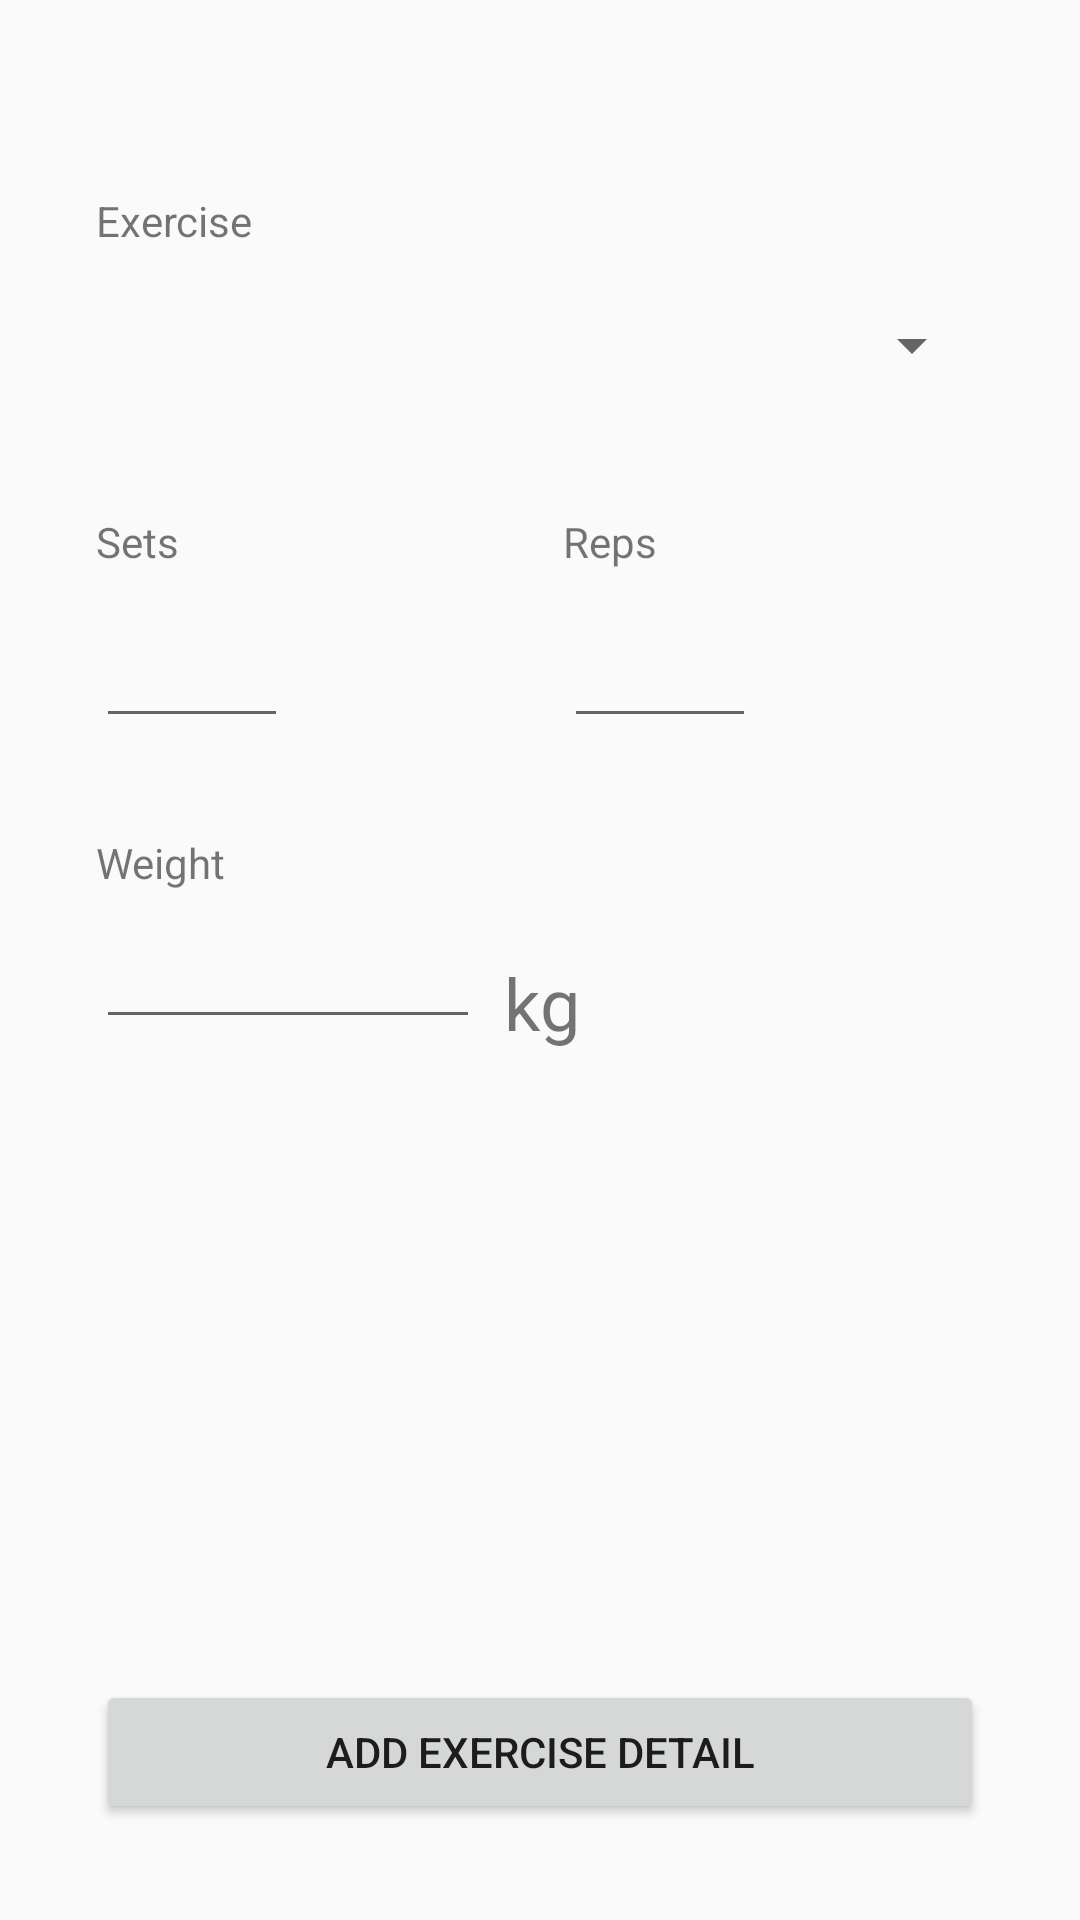

Produce the Android XML layout that renders to this screen, including the resource entries it uses.
<!-- AndroidManifest.xml: application theme Theme.GymLog -->
<!-- res/layout/fragment_history.xml -->
<?xml version="1.0" encoding="utf-8"?>
<androidx.constraintlayout.widget.ConstraintLayout xmlns:android="http://schemas.android.com/apk/res/android"
    xmlns:app="http://schemas.android.com/apk/res-auto"
    xmlns:tools="http://schemas.android.com/tools"
    android:id="@+id/fragmentHistory"
    android:layout_width="match_parent"
    android:layout_height="match_parent"
    tools:context=".HistoryFragment">

    <TextView
        android:id="@+id/labelExercise"
        android:layout_width="wrap_content"
        android:layout_height="wrap_content"
        android:layout_marginStart="32dp"
        android:layout_marginTop="64dp"
        android:text="Exercise"
        app:layout_constraintStart_toStartOf="parent"
        app:layout_constraintTop_toTopOf="parent" />

    <Spinner
        android:id="@+id/spinnerExercise"
        android:layout_width="0dp"
        android:layout_height="wrap_content"
        android:layout_marginStart="32dp"
        android:layout_marginTop="8dp"
        android:layout_marginEnd="32dp"
        android:minHeight="48dp"
        app:layout_constraintEnd_toEndOf="parent"
        app:layout_constraintStart_toStartOf="parent"
        app:layout_constraintTop_toBottomOf="@+id/labelExercise" />

    <TextView
        android:id="@+id/labelSets"
        android:layout_width="wrap_content"
        android:layout_height="wrap_content"
        android:layout_marginStart="32dp"
        android:layout_marginTop="32dp"
        android:text="Sets"
        app:layout_constraintStart_toStartOf="parent"
        app:layout_constraintTop_toBottomOf="@+id/spinnerExercise" />

    <TextView
        android:id="@+id/labelReps"
        android:layout_width="wrap_content"
        android:layout_height="wrap_content"
        android:layout_marginStart="128dp"
        android:layout_marginTop="32dp"
        android:text="Reps"
        app:layout_constraintStart_toEndOf="@+id/labelSets"
        app:layout_constraintTop_toBottomOf="@+id/spinnerExercise" />

    <EditText
        android:id="@+id/editTextSets"
        android:layout_width="64dp"
        android:layout_height="wrap_content"
        android:layout_marginStart="32dp"
        android:layout_marginTop="8dp"
        android:ems="10"
        android:inputType="number"
        android:minHeight="48dp"
        app:layout_constraintStart_toStartOf="parent"
        app:layout_constraintTop_toBottomOf="@+id/labelSets" />

    <EditText
        android:id="@+id/editTextReps"
        android:layout_width="64dp"
        android:layout_height="wrap_content"
        android:layout_marginStart="92dp"
        android:layout_marginTop="8dp"
        android:ems="10"
        android:inputType="number"
        android:minHeight="48dp"
        app:layout_constraintStart_toEndOf="@+id/editTextSets"
        app:layout_constraintTop_toBottomOf="@+id/labelReps" />

    <TextView
        android:id="@+id/textView5"
        android:layout_width="wrap_content"
        android:layout_height="wrap_content"
        android:layout_marginStart="32dp"
        android:layout_marginTop="32dp"
        android:text="Weight"
        app:layout_constraintStart_toStartOf="parent"
        app:layout_constraintTop_toBottomOf="@+id/editTextSets" />

    <EditText
        android:id="@+id/editTextWeight"
        android:layout_width="128dp"
        android:layout_height="wrap_content"
        android:layout_marginStart="32dp"
        android:layout_marginTop="8dp"
        android:ems="10"
        android:inputType="number"
        app:layout_constraintStart_toStartOf="parent"
        app:layout_constraintTop_toBottomOf="@+id/textView5" />

    <TextView
        android:id="@+id/textView6"
        android:layout_width="wrap_content"
        android:layout_height="wrap_content"
        android:layout_marginStart="8dp"
        android:layout_marginTop="72dp"
        android:text="kg"
        android:textSize="24sp"
        app:layout_constraintStart_toEndOf="@+id/editTextWeight"
        app:layout_constraintTop_toBottomOf="@+id/editTextReps" />

    <Button
        android:id="@+id/buttonAddExerciseDetail"
        android:layout_width="0dp"
        android:layout_height="wrap_content"
        android:layout_marginStart="32dp"
        android:layout_marginEnd="32dp"
        android:layout_marginBottom="32dp"
        android:text="Add Exercise Detail"
        app:layout_constraintBottom_toBottomOf="parent"
        app:layout_constraintEnd_toEndOf="parent"
        app:layout_constraintStart_toStartOf="parent" />

</androidx.constraintlayout.widget.ConstraintLayout>
<!-- resources referenced by this layout -->
<resources>
  <style name="Theme.GymLog" parent="Theme.AppCompat.Light.NoActionBar">
          
          <item name="colorPrimary">@color/purple_500</item>
          <item name="colorPrimaryVariant">@color/purple_700</item>
          <item name="colorOnPrimary">@color/white</item>
          
          <item name="colorSecondary">@color/teal_200</item>
          <item name="colorSecondaryVariant">@color/teal_700</item>
          <item name="colorOnSecondary">@color/black</item>
          
          <item name="android:statusBarColor">?attr/colorPrimaryVariant</item>
          
      </style>
  <!-- not gathered from this repository: default colours our renderer supplied (Android Studio template values) -->
  <color name="purple_500">#FF6200EE</color>
  <color name="purple_700">#FF3700B3</color>
  <color name="teal_200">#FF03DAC5</color>
  <color name="teal_700">#FF018786</color>
  <color name="black">#FF000000</color>
  <color name="white">#FFFFFFFF</color>
</resources>
